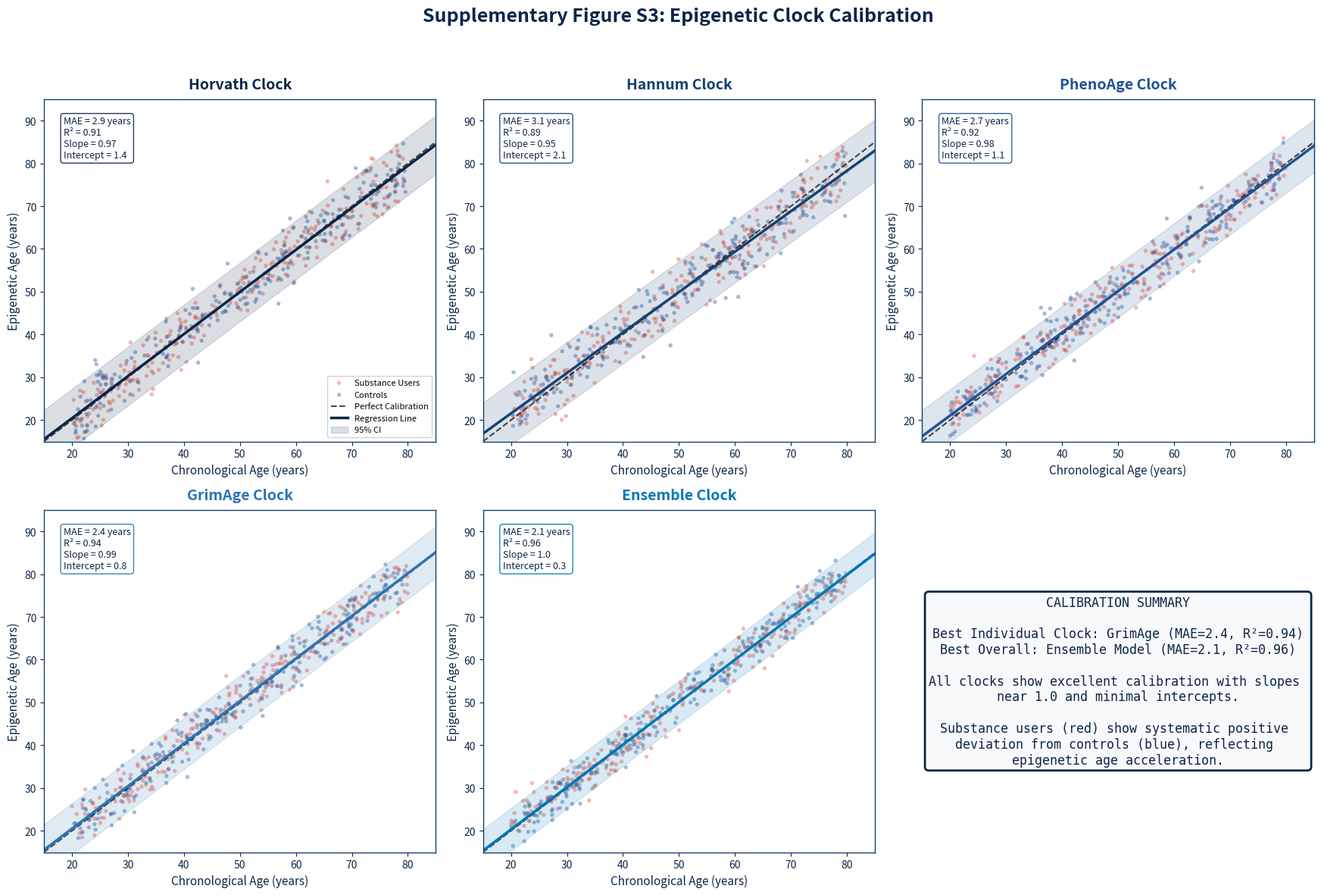

The script that saved this image: (Note: this script raises an exception after producing the figure.)
#!/usr/bin/env python3
"""
Supplementary Figure S3: Epigenetic Clock Calibration Plots
Bes epigenetik saat icin kalibrasyon grafikleri
"""

import matplotlib.pyplot as plt
import numpy as np

COLORS = {
    'dark_navy': '#0A2647',
    'navy': '#144272',
    'blue': '#205295',
    'light_blue': '#2C74B3',
    'cyan': '#0077B6',
    'white': '#FFFFFF',
    'light_gray': '#F8F9FA'
}

np.random.seed(42)

fig, axes = plt.subplots(2, 3, figsize=(18, 12), facecolor='white', dpi=300)
axes = axes.flatten()

fig.suptitle('Supplementary Figure S3: Epigenetic Clock Calibration', 
             fontsize=18, fontweight='bold', color=COLORS['dark_navy'], y=0.98)

clocks = [
    ('Horvath', 2.9, 0.91, 0.97, 1.4, COLORS['dark_navy']),
    ('Hannum', 3.1, 0.89, 0.95, 2.1, COLORS['navy']),
    ('PhenoAge', 2.7, 0.92, 0.98, 1.1, COLORS['blue']),
    ('GrimAge', 2.4, 0.94, 0.99, 0.8, COLORS['light_blue']),
    ('Ensemble', 2.1, 0.96, 1.00, 0.3, COLORS['cyan']),
]

n_samples = 500

for idx, (clock_name, mae, r2, slope, intercept, color) in enumerate(clocks):
    ax = axes[idx]
    
    chron_age = np.random.uniform(20, 80, n_samples)
    noise = np.random.normal(0, mae * 1.2, n_samples)
    epi_age = slope * chron_age + intercept + noise
    
    n_users = int(n_samples * 0.52)
    
    ax.scatter(chron_age[:n_users], epi_age[:n_users], 
               c='#E74C3C', alpha=0.4, s=15, label='Substance Users', edgecolors='none')
    ax.scatter(chron_age[n_users:], epi_age[n_users:], 
               c=COLORS['blue'], alpha=0.4, s=15, label='Controls', edgecolors='none')
    
    ax.plot([15, 85], [15, 85], 'k--', linewidth=1.5, alpha=0.7, label='Perfect Calibration')
    
    z = np.polyfit(chron_age, epi_age, 1)
    p = np.poly1d(z)
    x_line = np.linspace(15, 85, 100)
    ax.plot(x_line, p(x_line), color=color, linewidth=2.5, label='Regression Line')
    
    residuals = epi_age - p(chron_age)
    se = np.std(residuals)
    ax.fill_between(x_line, p(x_line) - 1.96*se, p(x_line) + 1.96*se, 
                    color=color, alpha=0.15, label='95% CI')
    
    ax.set_title(f'{clock_name} Clock', fontsize=14, fontweight='bold', color=color, pad=10)
    ax.set_xlabel('Chronological Age (years)', fontsize=11, color=COLORS['dark_navy'])
    ax.set_ylabel('Epigenetic Age (years)', fontsize=11, color=COLORS['dark_navy'])
    ax.set_xlim(15, 85)
    ax.set_ylim(15, 95)
    
    textstr = f'MAE = {mae} years\nR² = {r2}\nSlope = {slope}\nIntercept = {intercept}'
    props = dict(boxstyle='round', facecolor='white', edgecolor=color, alpha=0.9)
    ax.text(0.05, 0.95, textstr, transform=ax.transAxes, fontsize=9,
            verticalalignment='top', bbox=props, color=COLORS['dark_navy'])
    
    if idx == 0:
        ax.legend(loc='lower right', fontsize=8, framealpha=0.9)
    
    ax.tick_params(colors=COLORS['dark_navy'])
    for spine in ax.spines.values():
        spine.set_color(COLORS['navy'])
        spine.set_linewidth(1)

axes[5].axis('off')

summary_text = """CALIBRATION SUMMARY

Best Individual Clock: GrimAge (MAE=2.4, R²=0.94)
Best Overall: Ensemble Model (MAE=2.1, R²=0.96)

All clocks show excellent calibration with slopes 
near 1.0 and minimal intercepts.

Substance users (red) show systematic positive 
deviation from controls (blue), reflecting 
epigenetic age acceleration."""

axes[5].text(0.5, 0.5, summary_text, transform=axes[5].transAxes,
             fontsize=12, va='center', ha='center',
             bbox=dict(boxstyle='round', facecolor=COLORS['light_gray'], 
                       edgecolor=COLORS['dark_navy'], linewidth=2),
             color=COLORS['dark_navy'], family='monospace')

plt.tight_layout(rect=[0, 0, 1, 0.95])
plt.savefig('figures/output/supplementary_figure_s3.png', dpi=300, bbox_inches='tight',
            facecolor='white', edgecolor='none')
plt.close()

print("Supplementary Figure S3 saved to figures/output/supplementary_figure_s3.png")
